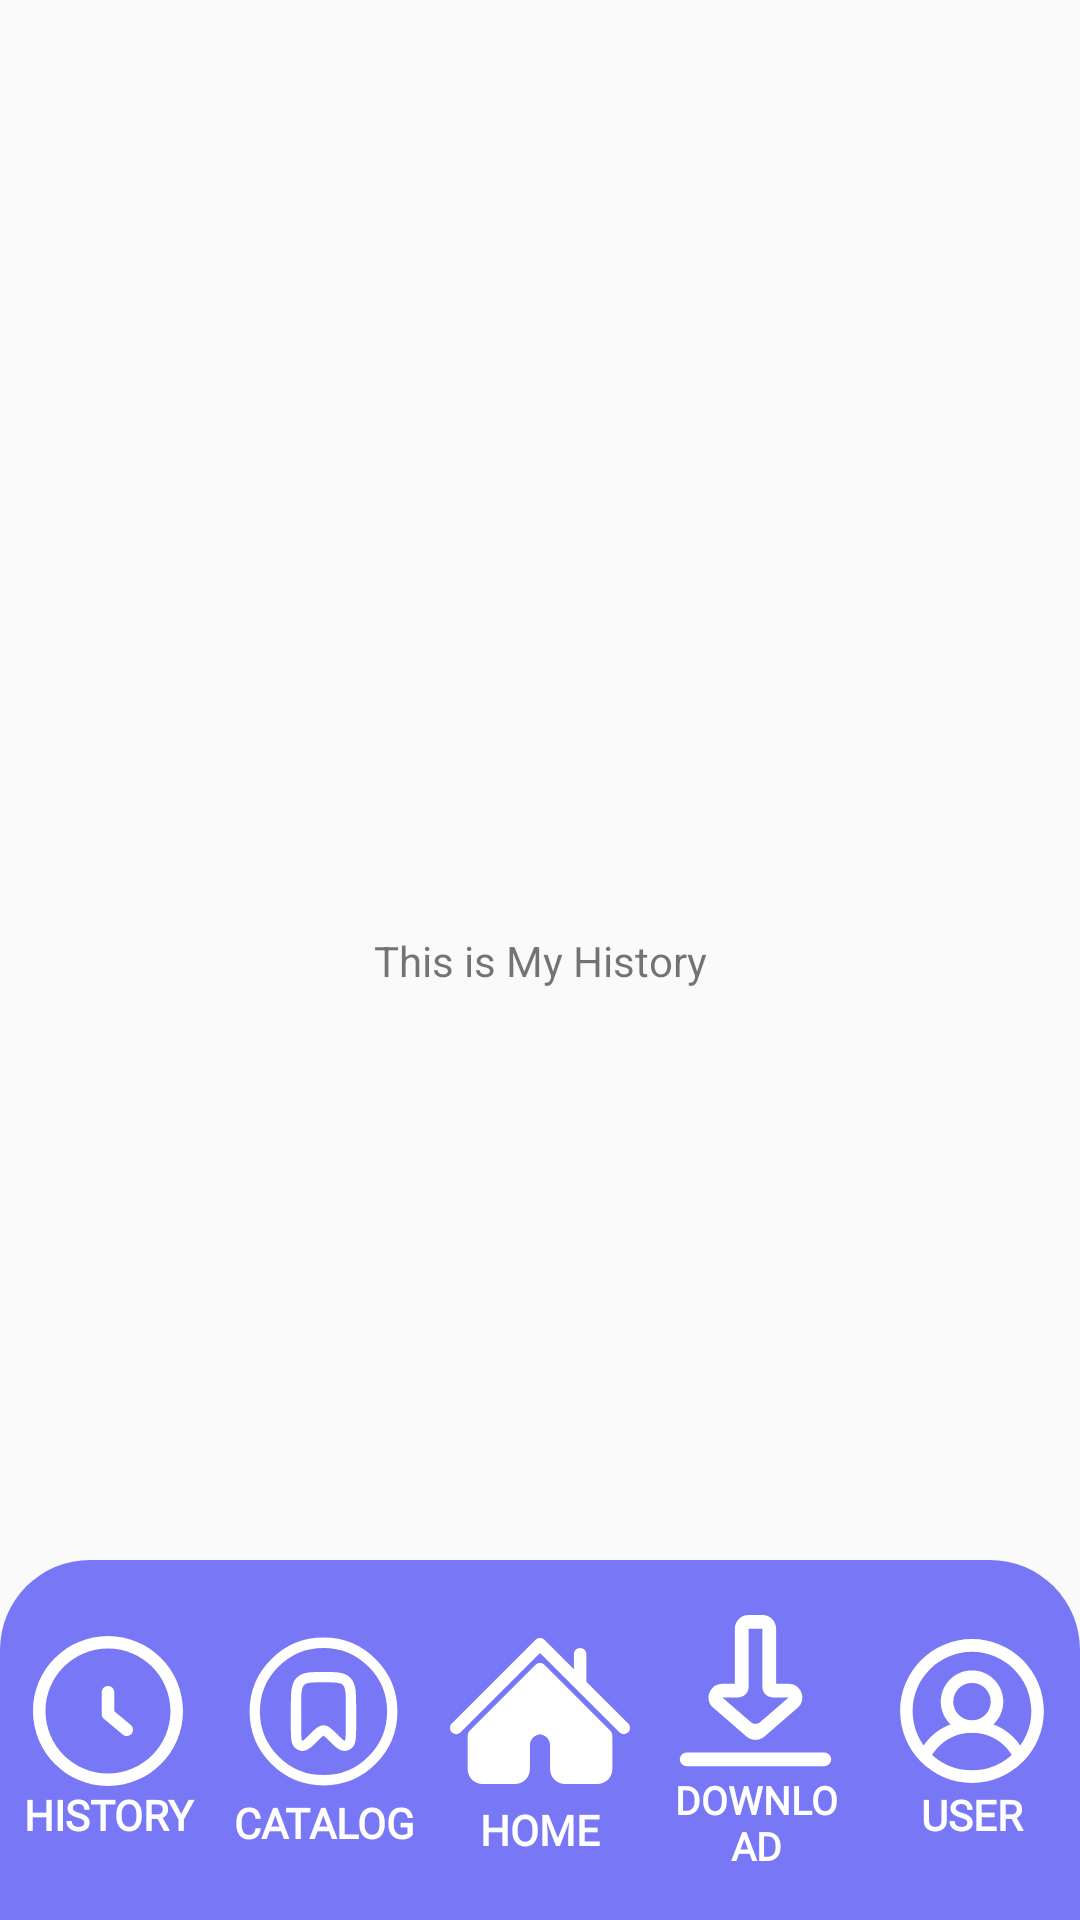

Here is an Android app screen rendered from its layout file. Give the layout XML and the strings, colors and styles it references.
<!-- AndroidManifest.xml: application theme Theme.AklatBayan -->
<!-- res/layout/activity_history.xml -->
<?xml version="1.0" encoding="utf-8"?>
<androidx.constraintlayout.widget.ConstraintLayout xmlns:android="http://schemas.android.com/apk/res/android"
    xmlns:app="http://schemas.android.com/apk/res-auto"
    xmlns:tools="http://schemas.android.com/tools"
    android:id="@+id/main"
    android:layout_width="match_parent"
    android:layout_height="match_parent"
    tools:context=".History">

    <LinearLayout
        android:layout_width="0dp"
        android:layout_height="120dp"
        android:background="@drawable/background_blue"
        android:gravity="center_vertical"
        android:orientation="horizontal"
        app:layout_constraintBottom_toBottomOf="parent"
        app:layout_constraintEnd_toEndOf="parent"
        app:layout_constraintStart_toStartOf="parent">

        <Button
            android:id="@+id/hisHistory"
            style="@android:style/Widget.Button"
            android:layout_width="160dp"
            android:layout_height="wrap_content"
            android:layout_margin="5dp"
            android:layout_weight="1"
            android:background="?android:attr/selectableItemBackground"
            android:drawableTop="@drawable/history_svgrepo_com"
            android:fontFamily="@font/alegreya_sc"
            android:text="HISTORY"
            android:textColor="#FFFFFF"
            android:textStyle="bold"
            app:srcCompat="@drawable/history_svgrepo_com" />

        <Button
            android:id="@+id/hisBookmark"
            style="@android:style/Widget.Button"
            android:layout_width="160dp"
            android:layout_height="wrap_content"
            android:layout_margin="5dp"
            android:layout_weight="1"
            android:background="?android:attr/selectableItemBackground"
            android:drawableTop="@drawable/bookmark_circle_svgrepo_com"
            android:fontFamily="@font/alegreya_sc"
            android:text="CATALOG"
            android:textColor="#FFFFFF"
            android:textStyle="bold"
            app:srcCompat="@drawable/bookmark_circle_svgrepo_com" />

        <Button
            android:id="@+id/hisHome"
            android:layout_width="160dp"
            android:layout_height="wrap_content"
            android:layout_margin="5dp"
            android:layout_weight="1"
            android:background="?android:attr/selectableItemBackground"
            android:drawableTop="@drawable/home_button_for_interface_svgrepo_com"
            android:fontFamily="@font/alegreya_sc"
            android:text="HOME"
            android:textColor="#FFFFFF"
            android:textStyle="bold"
            app:srcCompat="@drawable/home_button_for_interface_svgrepo_com" />

        <Button
            android:id="@+id/hisDownloads"
            style="@android:style/Widget.Button"
            android:layout_width="160dp"
            android:layout_height="wrap_content"
            android:layout_margin="5dp"
            android:layout_weight="1"
            android:background="?android:attr/selectableItemBackground"
            android:drawableTop="@drawable/download_svgrepo_com"
            android:fontFamily="@font/alegreya_sc"
            android:text="DOWNLOAD"
            android:textSize="13sp"
            android:textColor="#FFFFFF"
            android:textStyle="bold"
            app:srcCompat="@drawable/settings_svgrepo_com" />

        <Button
            android:id="@+id/hisUser"
            style="@android:style/Widget.Button"
            android:layout_width="160dp"
            android:layout_height="wrap_content"
            android:layout_margin="5dp"
            android:layout_weight="1"
            android:background="?android:attr/selectableItemBackground"
            android:drawableTop="@drawable/user_svgrepo_com"
            android:fontFamily="@font/alegreya_sc"
            android:text="USER"
            android:textColor="#FFFFFF"
            android:textStyle="bold"
            app:srcCompat="@drawable/user_svgrepo_com" />

    </LinearLayout>

    <TextView
        android:id="@+id/textView8"
        android:layout_width="wrap_content"
        android:layout_height="wrap_content"
        android:text="This is My History"
        app:layout_constraintBottom_toBottomOf="parent"
        app:layout_constraintEnd_toEndOf="parent"
        app:layout_constraintStart_toStartOf="parent"
        app:layout_constraintTop_toTopOf="parent" />
</androidx.constraintlayout.widget.ConstraintLayout>
<!-- resources referenced by this layout -->
<resources>
  <!-- drawable background_blue (drawable) -->
  <?xml version="1.0" encoding="utf-8"?>
  <selector xmlns:android="http://schemas.android.com/apk/res/android">
      <item>
          <shape>
              <solid android:color="#7878f7"/>
              <corners android:topRightRadius="30dp" android:topLeftRadius="30dp"/>
          </shape>
      </item>
  
  </selector>
  <!-- drawable bookmark_circle_svgrepo_com (drawable) -->
  <vector xmlns:android="http://schemas.android.com/apk/res/android" android:height="55dp" android:viewportHeight="24" android:viewportWidth="24" android:width="55dp">
        
      <path  android:pathData="M16,14.045V11.549C16,9.404 16,8.332 15.414,7.666C14.828,7 13.886,7 12,7C10.114,7 9.172,7 8.586,7.666C8,8.332 8,9.404 8,11.549V14.045C8,15.594 8,16.368 8.326,16.706C8.482,16.868 8.678,16.969 8.888,16.996C9.326,17.052 9.839,16.542 10.863,15.523C11.316,15.072 11.543,14.847 11.805,14.788C11.934,14.758 12.066,14.758 12.195,14.788C12.457,14.847 12.684,15.072 13.137,15.523C14.161,16.542 14.674,17.052 15.113,16.996C15.322,16.969 15.518,16.868 15.674,16.706C16,16.368 16,15.594 16,14.045Z" android:strokeColor="#FFFFFF" android:strokeWidth="1.5"/>
        
      <path  android:pathData="M22,12C22,17.523 17.523,22 12,22C6.477,22 2,17.523 2,12C2,6.477 6.477,2 12,2C17.523,2 22,6.477 22,12Z"  android:strokeColor="#FFFFFF" android:strokeWidth="1.5"/>
      
  </vector>
  <!-- drawable download_svgrepo_com (drawable) -->
  <vector xmlns:android="http://schemas.android.com/apk/res/android" android:height="55dp" android:viewportHeight="24" android:viewportWidth="24" android:width="55dp">
        
      <path android:fillColor="#FFFFFF" android:fillType="evenOdd" android:pathData="M23,22C23,22.552 22.552,23 22,23H2C1.448,23 1,22.552 1,22C1,21.448 1.448,21 2,21H22C22.552,21 23,21.448 23,22Z"/>
        
      <path android:fillColor="#FFFFFF" android:fillType="evenOdd" android:pathData="M13.31,18.688C12.558,19.34 11.442,19.34 10.69,18.688L5.871,14.511C4.472,13.299 5.329,11 7.181,11L9,11V3C9,1.895 9.895,1 11,1L13,1C14.105,1 15,1.895 15,3L15,11H16.819C18.671,11 19.528,13.299 18.129,14.511L13.31,18.688ZM11.345,16.609C11.721,16.935 12.279,16.935 12.655,16.609L16.819,13H14.5C13.672,13 13,12.328 13,11.5V3L11,3V11.5C11,12.328 10.328,13 9.5,13L7.181,13L11.345,16.609Z"/>
      
  </vector>
  <!-- drawable history_svgrepo_com (drawable) -->
  <vector xmlns:android="http://schemas.android.com/apk/res/android" android:height="50dp" android:viewportHeight="1024" android:viewportWidth="1024" android:width="50dp">
        
      <path android:fillColor="#FFFFFF" android:strokeWidth="1.5" android:pathData="M512,1024C229.7,1024 0,794.3 0,512S229.7,0 512,0s512,229.7 512,512 -229.7,512 -512,512zM512,85.3C276.7,85.3 85.3,276.7 85.3,512S276.7,938.7 512,938.7 938.7,747.3 938.7,512 747.3,85.3 512,85.3z"/>
        
      <path android:fillColor="#FFFFFF" android:pathData="M640,682.7c-9.6,0 -19.3,-3.2 -27.3,-9.9l-128,-106.7c-9.7,-8.1 -15.4,-20.1 -15.4,-32.8V384c0,-23.6 19.1,-42.7 42.7,-42.7s42.7,19.1 42.7,42.7v129.4l112.6,93.9c18.1,15.1 20.5,42 5.5,60.1 -8.5,10 -20.6,15.3 -32.8,15.3z"/>
      
  </vector>
  <style name="Theme.AklatBayan" parent="Base.Theme.AklatBayan" />
  <style name="Base.Theme.AklatBayan" parent="Theme.AppCompat.Light.NoActionBar">
          
          
      </style>
</resources>
